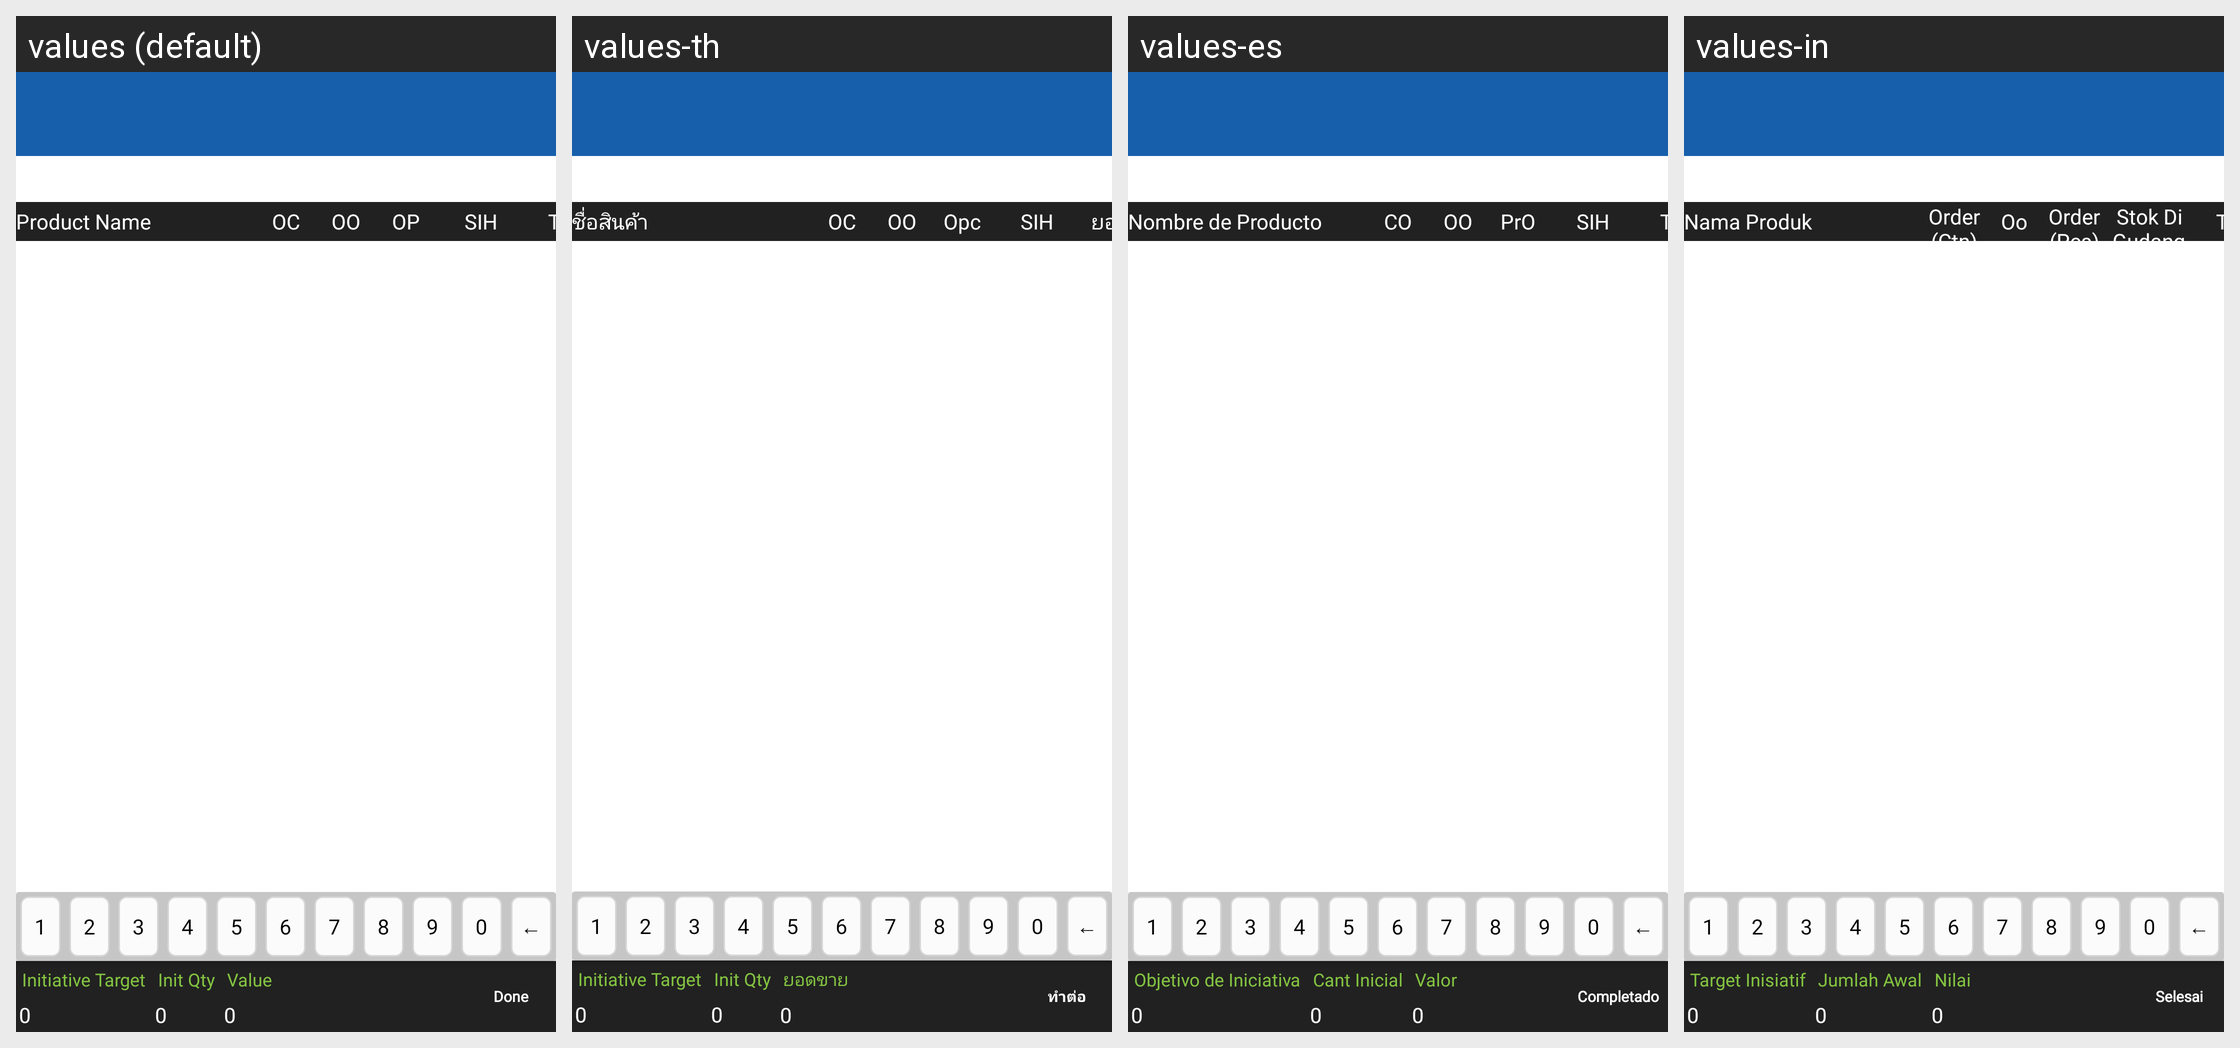

The Android screen above is rendered under several locales of the same app. Produce the string resources it draws, with the default and per-locale values.
Android screen res/layout/dialog_initiative.xml rendered under 4 locales, left to right: values (default), values-th, values-es, values-in. Device: Nexus 5 (rendered at 1080×1920; each locale shown at half size, 540×960, under a caption strip naming it); theme MVPTheme.Blue.
Other locales in the repository, not shown: values-ar, values-fr, values-lo, values-tr, values-vi, values-zh.
Strings drawn on this screen, with the default value and each locale's value (text and hints the layout hard-codes, and strings that could not be matched under every locale, appear in the picture but are not listed):

initiative_target
  values: Initiative Target
  values-th: Initiative Target
  values-es: Objetivo de Iniciativa
  values-in: Target Inisiatif

init_qty
  values: Init Qty
  values-th: Init Qty
  values-es: Cant Inicial
  values-in: Jumlah Awal

value
  values: Value
  values-th: ยอดขาย
  values-es: Valor
  values-in: Nilai

done
  values: Done
  values-th: ทำต่อ
  values-es: Completado
  values-in: Selesai

product_name
  values: Product Name
  values-th: ชื่อสินค้า
  values-es: Nombre de Producto
  values-in: Nama Produk

item_case
  values: OC
  values-th: OC
  values-es: CO
  values-in: Order (Ctn)

item_outer
  values: OO
  values-th: OO
  values-es: OO
  values-in: Oo

item_piece
  values: OP
  values-th: Opc
  values-es: PrO
  values-in: Order (Pcs)

sih
  values: SIH
  values-th: SIH
  values-es: SIH
  values-in: Stok Di Gudang

total
  values: Total
  values-th: ยอดรวม
  values-es: Total
  values-in: Total
